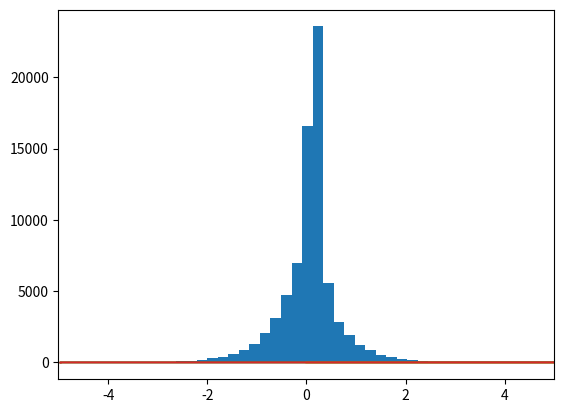

The matplotlib source for this figure:
import math
import random
import numpy as np
from numpy import log as ln
import matplotlib.pyplot as plt

num=100000
numeros=[]
print("                 -12x")
print("Funcion f(x) = e           x ∈ ℝ")

while num!=0:
  u1=random.random()
  u2=random.random()

  if u1<= 0.5:
    x = ln(2*u2)/2
  else:
    x = -ln(1 - 2*u2)/2

  numeros.append(x)
  num-=1

#print(numeros)

media=np.mean(numeros)
varianza= np.var(numeros)

plt.hist(numeros, bins=50)

plt.plot(numeros)

def cdf(numeros):
  n=len(numeros)
  x=np.sort(numeros)
  y=np.arange(0, len(numeros))/len(numeros)
  return x,y

X,Y=cdf(numeros)
plt.step(X,Y)
plt.step(X,Y)
plt.xlim(-5, 5)
plt.show()